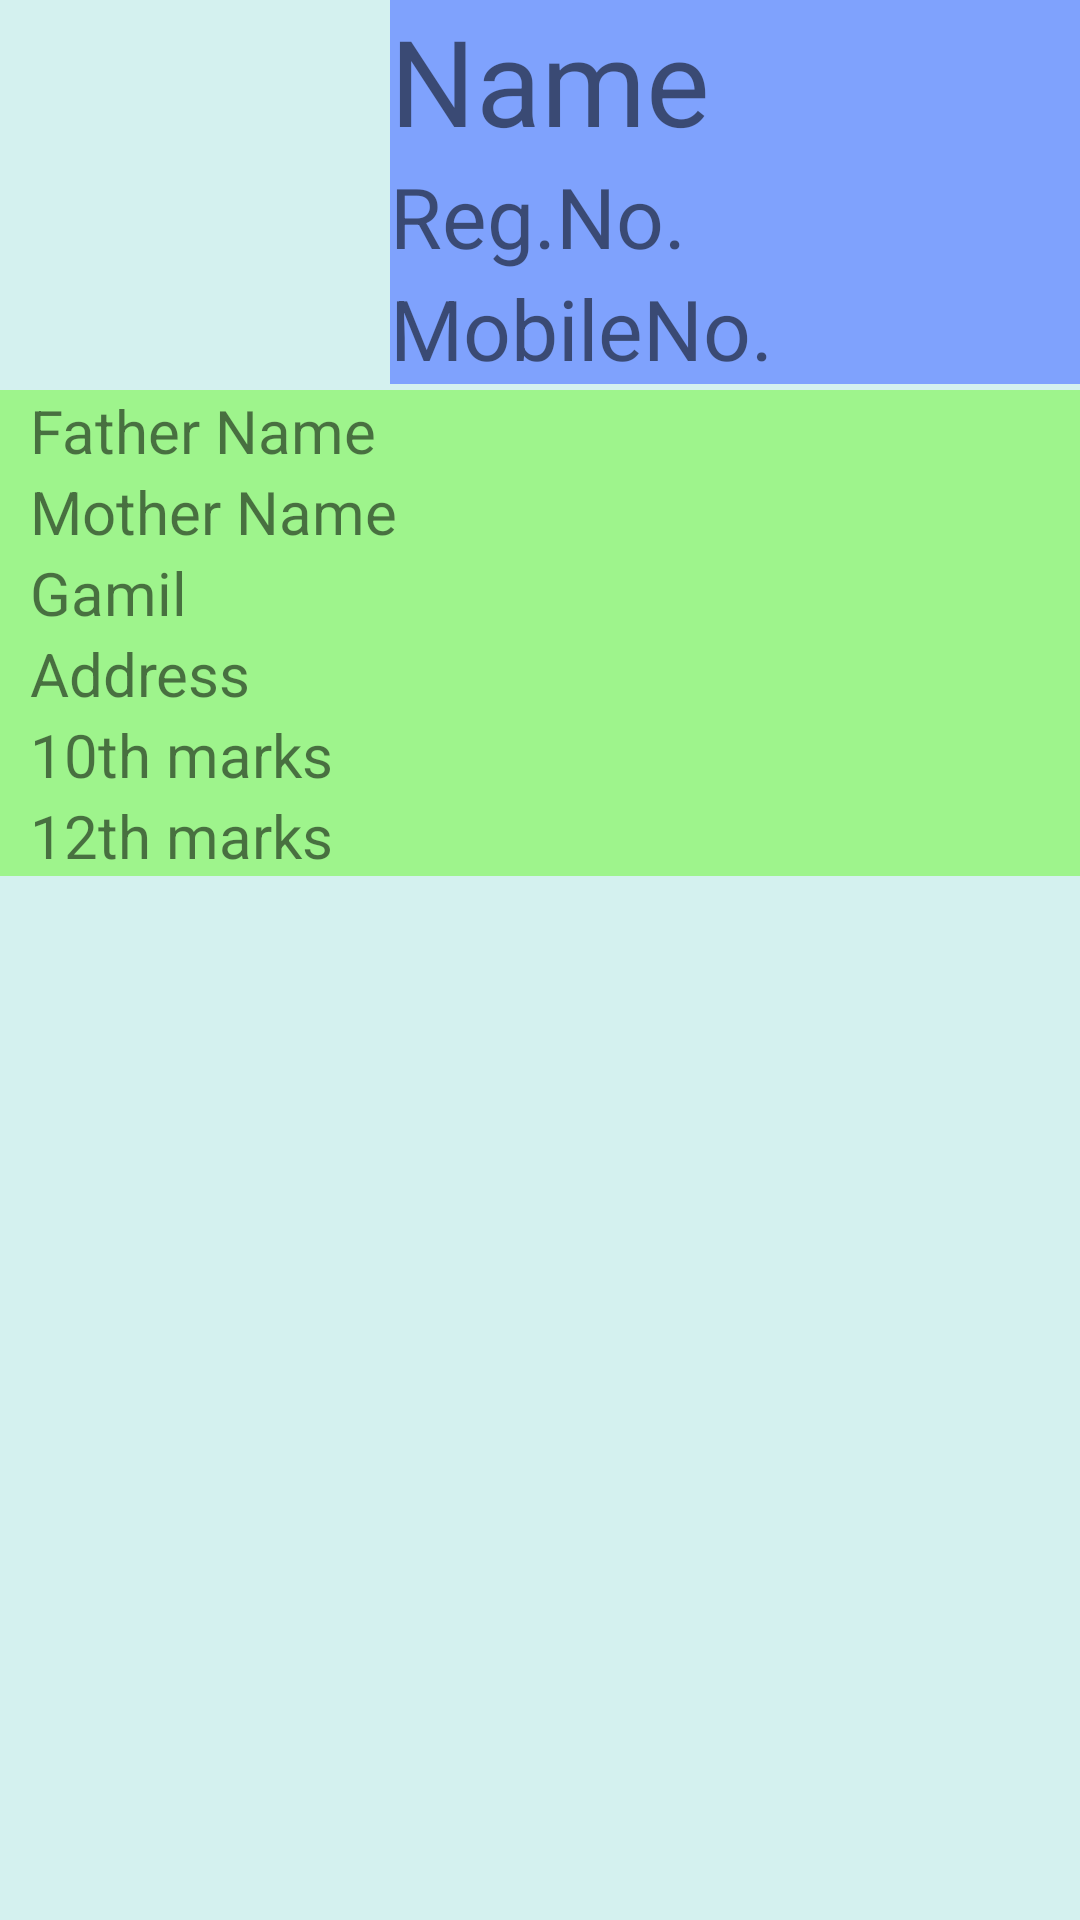

The Android layout XML behind this screen, and the referenced resources:
<!-- AndroidManifest.xml: application theme Theme.StudentProfile -->
<!-- res/layout/common_profile.xml -->
<?xml version="1.0" encoding="utf-8"?>

<LinearLayout xmlns:android="http://schemas.android.com/apk/res/android"
    xmlns:tools="http://schemas.android.com/tools"
    android:layout_width="match_parent"
    android:orientation="vertical"
    android:layout_gravity="center_vertical"
    android:background="#D4F1EF"
    android:layout_height="wrap_content">

    <LinearLayout
        android:layout_width="match_parent"
        android:layout_height="wrap_content"
        android:orientation="horizontal">

        <ImageView
            android:id="@+id/imageView8"
            android:layout_width="130sp"
            android:layout_height="130sp"
            tools:srcCompat="@tools:sample/avatars" />

        <LinearLayout
            android:layout_width="match_parent"
            android:layout_height="wrap_content"
            android:background="#7FA2FD"
            android:orientation="vertical">

            <TextView
                android:id="@+id/textView3"
                android:layout_width="match_parent"
                android:layout_height="wrap_content"
                android:textSize="40dp"
                android:text="Name" />

            <TextView
                android:id="@+id/textView4"
                android:layout_width="match_parent"
                android:layout_height="wrap_content"
                android:textSize="28dp"
                android:text="Reg.No." />

            <TextView
                android:id="@+id/textView5"
                android:layout_width="match_parent"
                android:layout_height="wrap_content"
                android:textSize="28dp"
                android:text="MobileNo." />
        </LinearLayout>
    </LinearLayout>

    <LinearLayout
        android:layout_width="match_parent"
        android:layout_height="wrap_content"
        android:background="#9EF48C"
        android:orientation="vertical">

        <TextView
            android:id="@+id/textView6"
            android:paddingLeft="10dp"
            android:layout_width="match_parent"
            android:layout_height="wrap_content"
            android:textSize="20dp"
            android:text="Father Name" />

        <TextView
            android:id="@+id/textView7"
            android:paddingLeft="10dp"
            android:layout_width="match_parent"
            android:layout_height="wrap_content"
            android:textSize="20dp"
            android:text="Mother Name" />

        <TextView
            android:id="@+id/textView8"
            android:paddingLeft="10dp"
            android:layout_width="match_parent"
            android:layout_height="wrap_content"
            android:textSize="20dp"
            android:text="Gamil" />

        <TextView
            android:id="@+id/textView9"
            android:paddingLeft="10dp"
            android:layout_width="match_parent"
            android:layout_height="wrap_content"
            android:scrollbarAlwaysDrawHorizontalTrack="true"
            android:textSize="20dp"
            android:text="Address"/>

        <TextView
            android:id="@+id/textView10"
            android:paddingLeft="10dp"
            android:layout_width="match_parent"
            android:layout_height="wrap_content"
            android:textSize="20dp"
            android:text="10th marks" />

        <TextView
            android:id="@+id/textView11"
            android:paddingLeft="10dp"
            android:layout_width="match_parent"
            android:layout_height="wrap_content"
            android:textSize="20dp"
            android:text="12th marks" />
    </LinearLayout>
</LinearLayout>
<!-- resources referenced by this layout -->
<resources>
  <style name="Theme.StudentProfile" parent="Theme.MaterialComponents.DayNight.NoActionBar">
          
          <item name="colorPrimary">@color/purple_500</item>
          <item name="colorPrimaryVariant">@color/purple_700</item>
          <item name="colorOnPrimary">@color/white</item>
          
          <item name="colorSecondary">@color/teal_200</item>
          <item name="colorSecondaryVariant">@color/teal_700</item>
          <item name="colorOnSecondary">@color/black</item>
          
          <item name="android:statusBarColor">?attr/colorPrimaryVariant</item>
          
      </style>
  <!-- not gathered from this repository: default colours our renderer supplied (Android Studio template values) -->
  <color name="purple_500">#FF6200EE</color>
  <color name="purple_700">#FF3700B3</color>
  <color name="teal_200">#FF03DAC5</color>
  <color name="teal_700">#FF018786</color>
  <color name="black">#FF000000</color>
  <color name="white">#FFFFFFFF</color>
</resources>
